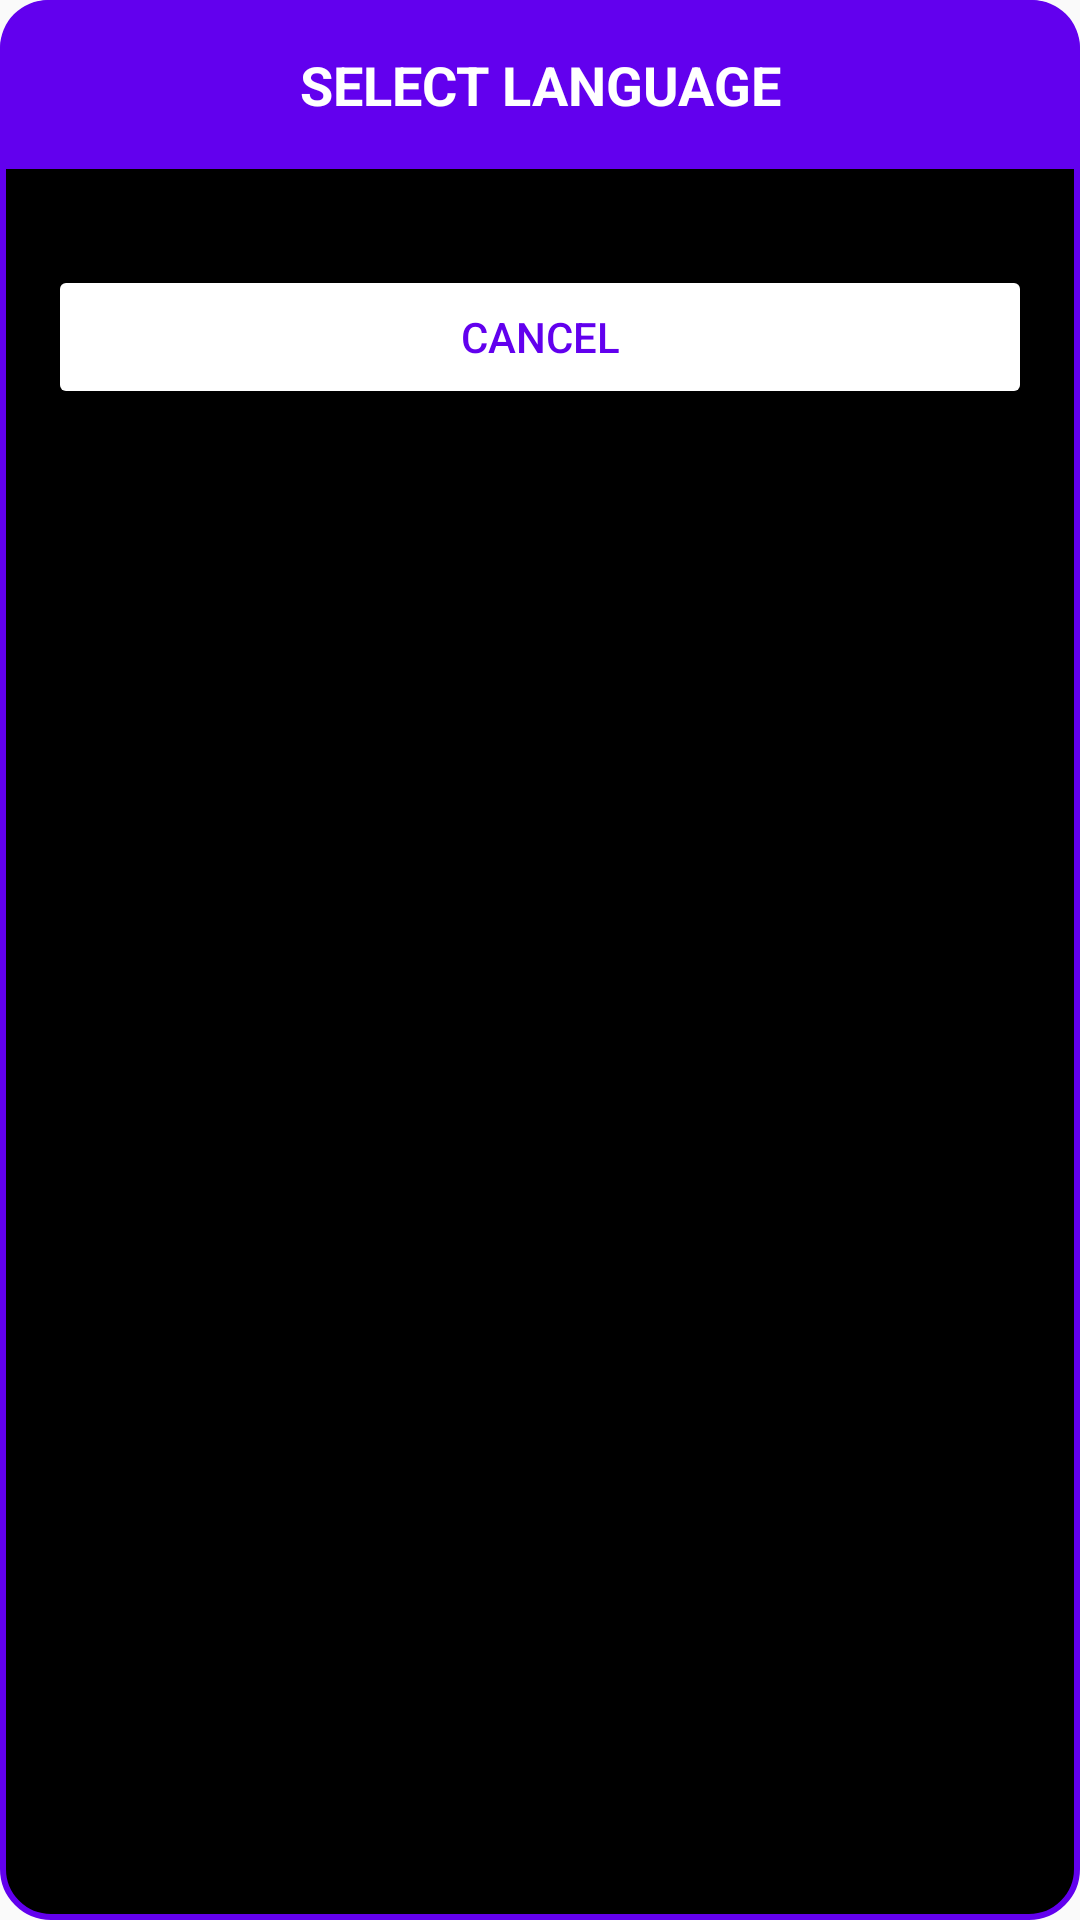

The Android layout XML behind this screen, and the referenced resources:
<!-- AndroidManifest.xml: application theme Theme.AppCompat.DayNight.DarkActionBar -->
<!-- res/layout/dialog_language.xml -->
<?xml version="1.0" encoding="utf-8"?>
<LinearLayout xmlns:android="http://schemas.android.com/apk/res/android"
    android:layout_width="match_parent"
    android:layout_height="wrap_content"
    android:orientation="vertical"
    android:background="@drawable/dialog_solid_background"
    android:padding="0dp"
    android:layout_margin="8dp">

    
    <LinearLayout
        android:layout_width="match_parent"
        android:layout_height="wrap_content"
        android:orientation="vertical"
        android:background="@drawable/header_with_border"
        android:padding="16dp"
        android:layout_margin="0dp">

        <TextView
            android:layout_width="match_parent"
            android:layout_height="wrap_content"
            android:text="@string/select_language"
            android:textColor="@android:color/white"
            android:textSize="18sp"
            android:textStyle="bold"
            android:textAllCaps="true"
            android:gravity="center"/>

    </LinearLayout>

    
    <LinearLayout
        android:layout_width="match_parent"
        android:layout_height="wrap_content"
        android:orientation="vertical"
        android:padding="16dp"
        android:background="@android:color/transparent"
        android:layout_margin="0dp">

        <ListView
            android:id="@+id/languageListView"
            android:layout_width="match_parent"
            android:layout_height="wrap_content"
            android:layout_marginBottom="16dp" />

        <Button
            android:id="@+id/btnCancelLanguage"
            android:layout_width="match_parent"
            android:layout_height="wrap_content"
            android:text="@string/cancel"
            android:backgroundTint="@android:color/white"
            android:textColor="@color/purple_500" />

    </LinearLayout>
</LinearLayout>
<!-- resources referenced by this layout -->
<resources>
  <color name="purple_500">#FF6200EE</color>
  <!-- drawable dialog_solid_background (drawable) -->
  <?xml version="1.0" encoding="utf-8"?>
  <shape xmlns:android="http://schemas.android.com/apk/res/android">
      <solid android:color="@android:color/black" />
      <corners android:radius="16dp"/>
      <stroke
          android:width="2dp"
          android:color="@color/purple_500"/>
      <padding
          android:left="0dp"
          android:top="0dp"
          android:right="0dp"
          android:bottom="0dp"/>
  </shape>
  <!-- drawable header_with_border (drawable) -->
  <?xml version="1.0" encoding="utf-8"?>
  <shape xmlns:android="http://schemas.android.com/apk/res/android">
      <solid android:color="@color/purple_500" />
      <corners
          android:topLeftRadius="16dp"
          android:topRightRadius="16dp"
          android:bottomLeftRadius="0dp"
          android:bottomRightRadius="0dp"/>
  </shape>
  <string name="cancel">Cancel</string>
  <string name="select_language">Select Language</string>
</resources>
